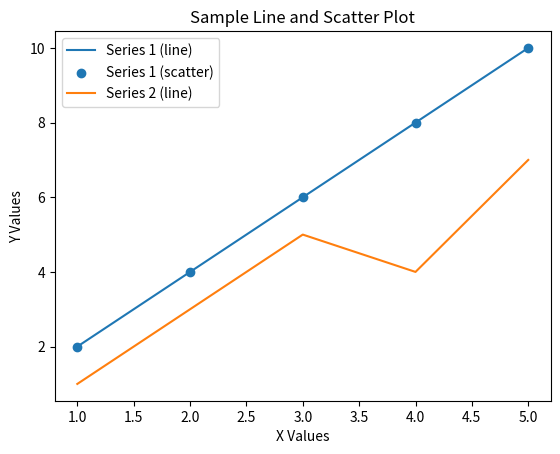

Write Python code to recreate this figure.
# Exercise 1e - Full plot with title and axis labels

import matplotlib.pyplot as plt

x1 = [1, 2, 3, 4, 5]
y1 = [2, 4, 6, 8, 10]

x2 = [1, 2, 3, 4, 5]
y2 = [1, 3, 5, 4, 7]

plt.plot(x1, y1, label='Series 1 (line)')
plt.scatter(x1, y1, label='Series 1 (scatter)')
plt.plot(x2, y2, label='Series 2 (line)')

plt.title('Sample Line and Scatter Plot')
plt.xlabel('X Values')
plt.ylabel('Y Values')
plt.legend()
plt.show()
